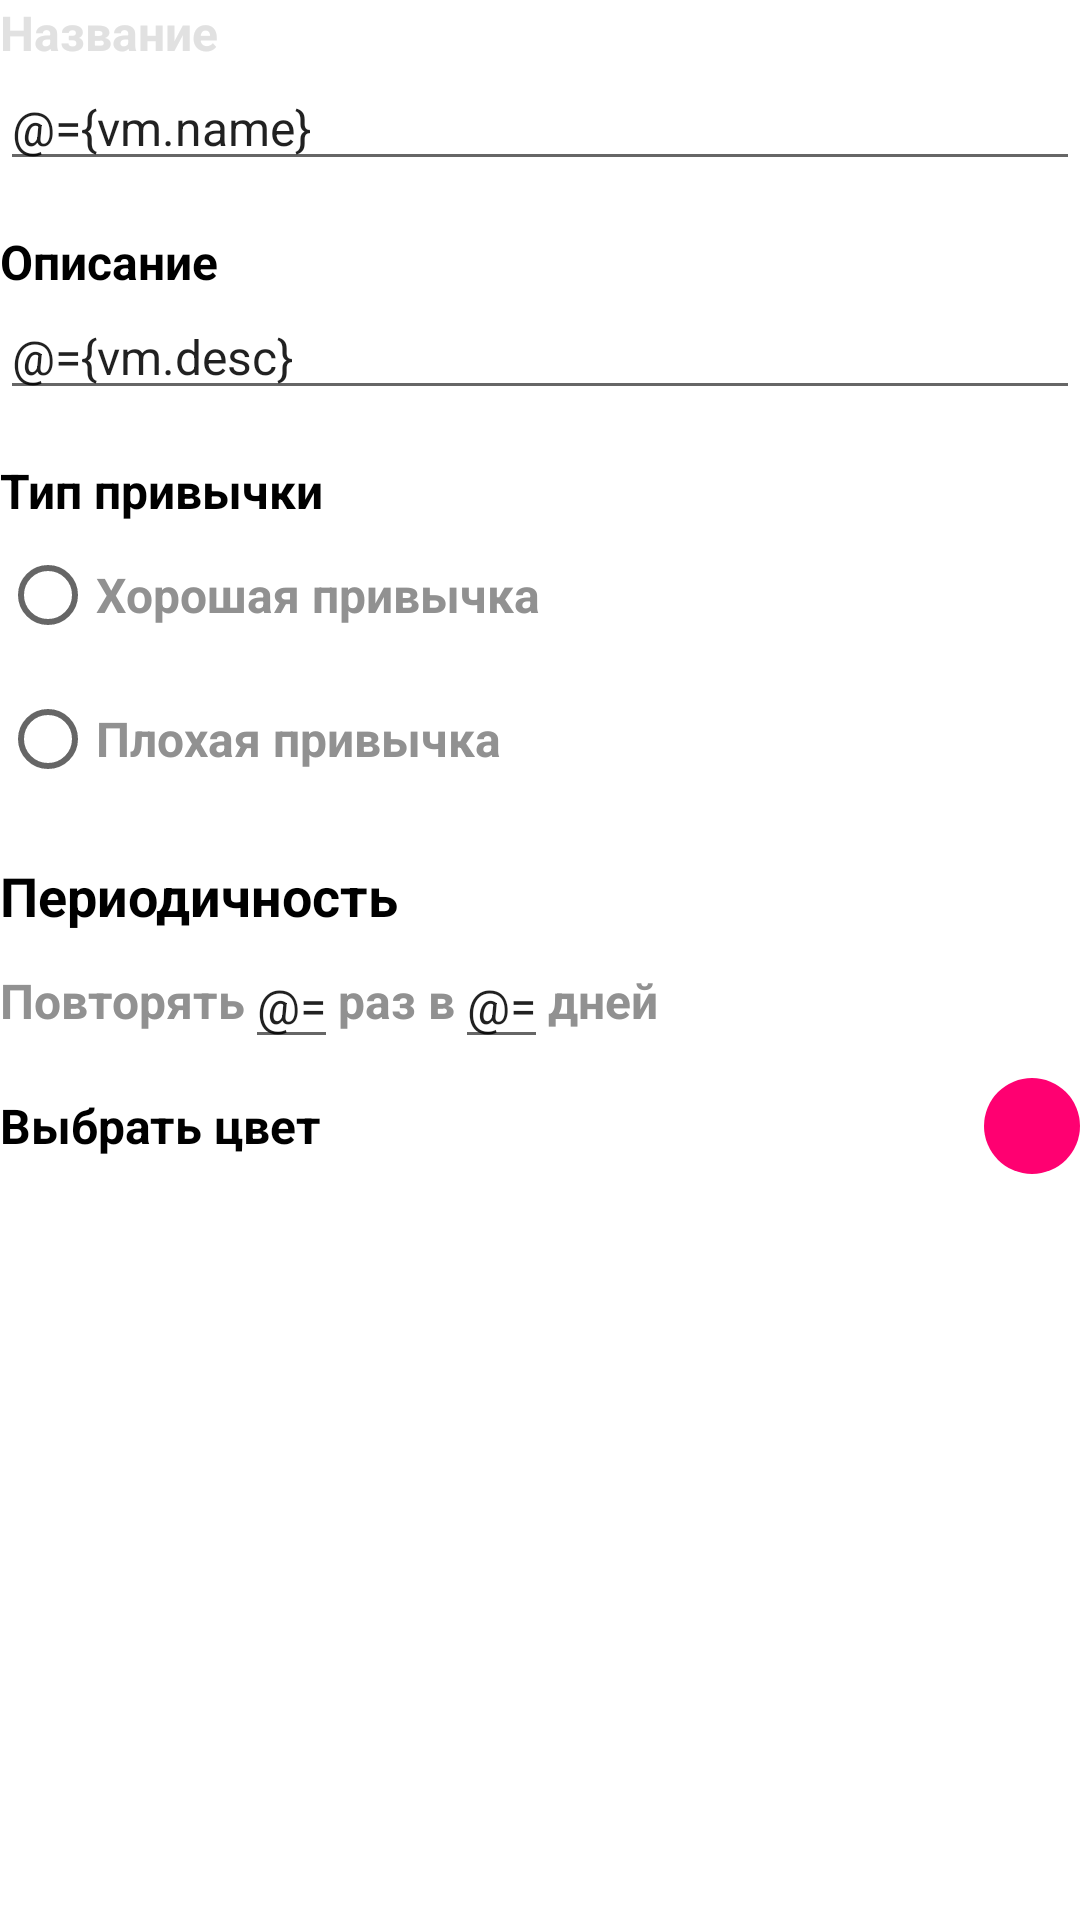

Produce the Android XML layout that renders to this screen, including the resource entries it uses.
<!-- AndroidManifest.xml: application theme Theme.Hubby -->
<!-- res/layout/activity_add_habit.xml -->
<?xml version="1.0" encoding="utf-8"?>
<layout
    xmlns:android="http://schemas.android.com/apk/res/android"
    xmlns:app="http://schemas.android.com/apk/res-auto">
    <data>
        <variable
            name="vm"
            type="com.example.hubby.presentation.viewmodels.HabitViewModel" />
    </data>

<androidx.constraintlayout.widget.ConstraintLayout
    android:layout_width="match_parent"
    android:layout_height="match_parent"
    android:layout_marginLeft="16dp"
    android:layout_marginRight="16dp"
    android:layout_marginTop="16dp">



    <TextView
        android:id="@+id/name"
        android:layout_width="match_parent"
        android:layout_height="wrap_content"
        android:text="@string/name"
        android:textSize="16sp"
        app:layout_constraintStart_toStartOf="parent"
        app:layout_constraintEnd_toEndOf="parent"
        app:layout_constraintTop_toTopOf="parent"
        android:textStyle="bold"
        android:textColor="@color/gray"
        />

    <EditText
        android:id="@+id/et_name"
        android:layout_width="match_parent"
        android:layout_height="wrap_content"
        app:layout_constraintTop_toBottomOf="@id/name"
        android:gravity="center_vertical"
        app:layout_constraintEnd_toEndOf="parent"
        app:layout_constraintStart_toStartOf="parent"
        android:text="@={vm.name}"
        android:textSize="16sp"
        android:singleLine="true"
        android:maxLength="35"/>

    <TextView
        android:id="@+id/tv_desc"
        android:layout_width="match_parent"
        android:layout_height="wrap_content"
        android:text="@string/desc"
        android:textSize="16sp"
        app:layout_constraintTop_toBottomOf="@id/et_name"
        app:layout_constraintEnd_toEndOf="parent"
        android:textStyle="bold"
        android:textColor="@color/black"
        android:layout_marginTop="16dp"
        />
    <EditText
        android:id="@+id/et_desc"
        android:layout_width="match_parent"
        android:layout_height="wrap_content"
        app:layout_constraintTop_toBottomOf="@id/tv_desc"
        android:gravity="center_vertical"
        app:layout_constraintEnd_toEndOf="parent"
        app:layout_constraintStart_toStartOf="parent"
        android:textColorHint="@color/gray"
        android:textSize="16sp"
        android:hint="Ходить в спортзал хотя бы раз в три дня"
        android:text="@={vm.desc}"
        android:singleLine="true"
        android:maxLength="40"/>


    <TextView
        android:id="@+id/tv_habitType"
        android:layout_width="match_parent"
        android:layout_height="wrap_content"
        android:text="@string/habit_type"
        android:textSize="16sp"
        app:layout_constraintTop_toBottomOf="@id/et_desc"
        app:layout_constraintEnd_toEndOf="parent"
        android:textStyle="bold"
        android:textColor="@color/black"
        android:layout_marginTop="16dp"/>
    
    <RadioGroup
        android:id="@+id/rg_h_type"
        android:layout_width="match_parent"
        android:layout_height="wrap_content"
        app:layout_constraintStart_toStartOf="parent"
        app:layout_constraintEnd_toEndOf="parent"
        app:layout_constraintTop_toBottomOf="@id/tv_habitType">

        <RadioButton
            android:id="@+id/good_habit"
            android:layout_width="wrap_content"
            android:layout_height="wrap_content"
            android:text="@string/good_habit"
            android:textSize="16sp"
            android:textStyle="bold"
            android:textColor="@color/dark_gray"
            android:checked="@={vm.goodH}"/>

        <RadioButton
            android:id="@+id/bad_habit"
            android:layout_width="wrap_content"
            android:layout_height="wrap_content"
            android:text="@string/bad_habit"
            android:textSize="16sp"
            android:textColor="@color/dark_gray"
            android:textStyle="bold"
            android:checked="@={vm.badH}"/>
    </RadioGroup>

    <TextView
        android:id="@+id/tv_duration"
        android:layout_width="match_parent"
        android:layout_height="wrap_content"
        android:text="@string/duration"
        android:textSize="18sp"
        app:layout_constraintTop_toBottomOf="@id/rg_h_type"
        app:layout_constraintEnd_toEndOf="parent"
        android:textStyle="bold"
        android:textColor="@color/black"
        android:layout_marginTop="16dp"/>

    <TextView
        android:id="@+id/tv_dur_1"
        android:layout_width="wrap_content"
        android:layout_height="wrap_content"
        android:text="Повторять"
        android:textSize="16sp"
        app:layout_constraintTop_toBottomOf="@id/tv_duration"
        app:layout_constraintStart_toStartOf="parent"
        android:textColor="@color/dark_gray"
        android:textStyle="bold"
        android:layout_marginTop="12dp"
        />

    <EditText
        android:id="@+id/et_dur1"
        android:layout_width="wrap_content"
        android:layout_height="wrap_content"
        app:layout_constraintTop_toTopOf="@id/tv_dur_1"
        app:layout_constraintBottom_toBottomOf="@+id/tv_dur_1"
        app:layout_constraintLeft_toRightOf="@+id/tv_dur_1"
        android:inputType="numberDecimal"
        android:textSize="16sp"
        android:text="@={vm.frequency}"
        android:singleLine="true"
        android:maxLength="2"
        />

    <TextView
        android:id="@+id/tv_dur2"
        android:layout_width="wrap_content"
        android:layout_height="wrap_content"
        app:layout_constraintTop_toTopOf="@id/tv_dur_1"
        app:layout_constraintBottom_toBottomOf="@+id/tv_dur_1"
        app:layout_constraintLeft_toRightOf="@+id/et_dur1"
        android:text="@string/tv_dur2"
        android:textSize="16sp"
        android:textStyle="bold"
        android:textColor="@color/dark_gray"
        />

    <EditText
        android:id="@+id/et_dur2"
        android:layout_width="wrap_content"
        android:layout_height="wrap_content"
        app:layout_constraintTop_toTopOf="@id/tv_dur_1"
        app:layout_constraintBottom_toBottomOf="@+id/tv_dur_1"
        app:layout_constraintLeft_toRightOf="@+id/tv_dur2"
        android:inputType="numberDecimal"
        android:textSize="16sp"
        android:text="@={vm.count}"
        android:singleLine="true"
        android:maxLength="2"
        />

    <TextView
        android:id="@+id/tv_dur3"
        android:layout_width="wrap_content"
        android:layout_height="wrap_content"
        app:layout_constraintTop_toTopOf="@id/tv_dur_1"
        app:layout_constraintBottom_toBottomOf="@+id/tv_dur_1"
        app:layout_constraintLeft_toRightOf="@+id/et_dur2"
        android:textSize="16sp"
        android:textStyle="bold"
        android:textColor="@color/dark_gray"
        android:text="@string/tv_days"
        />


    <TextView
        android:id="@+id/tv_color"
        android:layout_width="wrap_content"
        android:layout_height="wrap_content"
        android:text="@string/tv_color"
        android:textSize="16sp"
        app:layout_constraintTop_toBottomOf="@id/tv_dur_1"
        app:layout_constraintStart_toStartOf="parent"
        android:textStyle="bold"
        android:textColor="@color/black"
        android:layout_marginTop="20dp"/>

    <ImageView
        android:id="@+id/color_picker"
        android:layout_width="wrap_content"
        android:layout_height="wrap_content"
        android:background="@drawable/color_circle"
        app:layout_constraintTop_toTopOf="@id/tv_color"
        app:layout_constraintBottom_toBottomOf="@+id/tv_color"
        app:layout_constraintEnd_toEndOf="parent"
        android:backgroundTint="@color/green"/>


     <Button
        android:id="@+id/btn_create"
        android:layout_width="250dp"
        android:layout_height="40dp"
        android:text="Создать"
        app:layout_constraintBottom_toBottomOf="parent"
        android:layout_marginBottom="20dp"
        app:layout_constraintStart_toStartOf="parent"
        app:layout_constraintEnd_toEndOf="parent"
        android:textColor="@color/white"
        android:textStyle="normal"
        android:background="@drawable/btn_rounded_corners"
        android:layout_marginTop="30dp"
        android:onClick="@{ () -> vm.insertHabit() }" />
</androidx.constraintlayout.widget.ConstraintLayout>

</layout>
<!-- resources referenced by this layout -->
<resources>
  <color name="black">#FF000000</color>
  <color name="dark_gray">#919191</color>
  <color name="gray">#E1E1E1</color>
  <color name="green">#FF0071</color>
  <color name="white">#FFFFFFFF</color>
  <!-- drawable color_circle (drawable) -->
  <?xml version="1.0" encoding="utf-8"?>
  <shape xmlns:android="http://schemas.android.com/apk/res/android"
      android:shape="oval">
      <solid android:color="@color/gray"/>
      <size android:width="32dp"
          android:height="32dp"/>
  </shape>
  <string name="bad_habit">Плохая привычка</string>
  <string name="desc">Описание</string>
  <string name="duration">Периодичность</string>
  <string name="good_habit">Хорошая привычка</string>
  <string name="habit_type">Тип привычки</string>
  <string name="name">Название</string>
  <string name="tv_color">Выбрать цвет</string>
  <string name="tv_days">дней</string>
  <string name="tv_dur2">раз в</string>
  <style name="Theme.Hubby" parent="Theme.MaterialComponents.DayNight.DarkActionBar">
          
          <item name="colorPrimary">@color/green</item>
          <item name="colorPrimaryVariant">@color/black</item>
          <item name="colorOnPrimary">@color/black</item>
          
          <item name="colorSecondary">@color/green</item>
          <item name="colorSecondaryVariant">@color/green</item>
          <item name="colorOnSecondary">@color/white</item>
          
          <item name="android:statusBarColor" tools:targetApi="l">?attr/colorPrimaryVariant</item>
          
      </style>
</resources>
